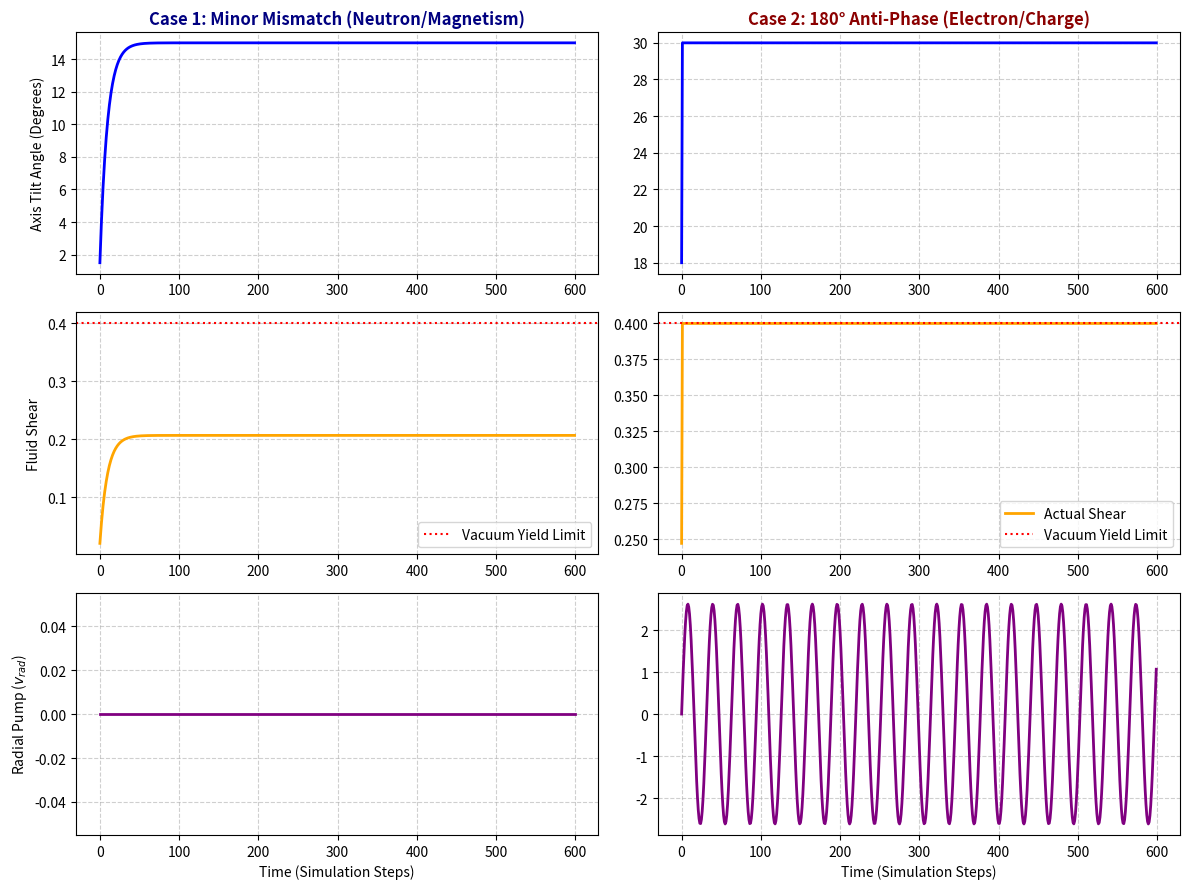

Generate this figure with matplotlib:
import math
import matplotlib.pyplot as plt

# ==========================================
# Level 2: The 3D Resolution Engine
# Branching: Magnetic Wobble vs Electric Charge
# ==========================================

def run_resolution_engine(initial_phase_error_deg, v_tan=0.8, vacuum_yield_strength=0.4, iterations=600):
    """
    Simulates a particle attempting to resolve its phase error via 3D tilt.
    If the required tilt causes fluid shear exceeding the vacuum yield strength,
    the particle cavitates and is forced to pump v_rad (Electric Charge).
    """
    dt = 0.05
    phase_error = math.radians(initial_phase_error_deg)
    
    # State Variables
    phi = 0.0          # Current 3D axis tilt angle (radians)
    v_rad = 0.0        # Radial pumping velocity
    
    # Tracking for graphs
    history_phi = []
    history_shear = []
    history_vrad = []
    
    for i in range(iterations):
        # 1. The Engine attempts to tilt the axis to absorb the phase error
        # It applies a smooth restoring torque toward the target phase
        torque = (phase_error - phi) * 0.1
        phi += torque
        
        # 2. Calculate the resulting Fluid Shear at the boundary
        # Shear = v_tan * sin(phi)
        shear = v_tan * math.sin(phi)
        
        # 3. The Hydrodynamic Branching Logic (The Critical Wall)
        if abs(shear) <= vacuum_yield_strength:
            # PATH A: LAMINAR FLOW (MAGNETISM)
            # The tilt is supported by the vacuum. No cavitation occurs.
            v_rad = 0.0 
        else:
            # PATH B: CAVITATION (ELECTRIC CHARGE)
            # The shear exceeds the cohesive limit of space. The gear teeth tear.
            
            # The particle is mathematically locked at the critical angle
            phi_critical = math.asin(vacuum_yield_strength / v_tan)
            phi = phi_critical if phase_error > 0 else -phi_critical
            shear = vacuum_yield_strength
            
            # The unresolved leftover phase error creates a permanent pressure wall
            unresolved_error = phase_error - phi
            
            # The pressure forces the particle to actuate the v_rad release valve.
            # It becomes a permanent, oscillating hydraulic pump.
            v_rad = unresolved_error * math.sin(i * 0.2) # Active breathing
            
        # Record state
        history_phi.append(math.degrees(phi))
        history_shear.append(shear)
        history_vrad.append(v_rad)
        
    return history_phi, history_shear, history_vrad

# --- Run the Two Test Cases ---
# Case 1: Neutron (Small mismatch, resolves via pure tilt)
phi1, shear1, vrad1 = run_resolution_engine(initial_phase_error_deg=15.0)

# Case 2: Electron (180 degree flip, forced to pump)
phi2, shear2, vrad2 = run_resolution_engine(initial_phase_error_deg=180.0)

# --- Visualization Dashboard ---
time_steps = range(600)
fig, axs = plt.subplots(3, 2, figsize=(12, 9))
fig.canvas.manager.set_window_title('3D Resolution Engine: Magnetism vs Charge')

# --- Plotting Case 1 (Left Column) ---
axs[0, 0].set_title('Case 1: Minor Mismatch (Neutron/Magnetism)', fontweight='bold', color='navy')
axs[0, 0].plot(time_steps, phi1, color='blue', linewidth=2)
axs[0, 0].set_ylabel('Axis Tilt Angle (Degrees)')
axs[0, 0].grid(True, linestyle='--', alpha=0.6)

axs[1, 0].plot(time_steps, shear1, color='orange', linewidth=2)
axs[1, 0].axhline(0.4, color='red', linestyle=':', label='Vacuum Yield Limit') # 0.4 is our set yield
axs[1, 0].set_ylabel('Fluid Shear')
axs[1, 0].legend()
axs[1, 0].grid(True, linestyle='--', alpha=0.6)

axs[2, 0].plot(time_steps, vrad1, color='purple', linewidth=2)
axs[2, 0].set_ylabel('Radial Pump ($v_{rad}$)')
axs[2, 0].set_xlabel('Time (Simulation Steps)')
axs[2, 0].grid(True, linestyle='--', alpha=0.6)

# --- Plotting Case 2 (Right Column) ---
axs[0, 1].set_title('Case 2: 180° Anti-Phase (Electron/Charge)', fontweight='bold', color='darkred')
axs[0, 1].plot(time_steps, phi2, color='blue', linewidth=2)
axs[0, 1].grid(True, linestyle='--', alpha=0.6)

axs[1, 1].plot(time_steps, shear2, color='orange', linewidth=2)
axs[1, 1].axhline(0.4, color='red', linestyle=':')
axs[1, 1].legend(['Actual Shear', 'Vacuum Yield Limit'])
axs[1, 1].grid(True, linestyle='--', alpha=0.6)

axs[2, 1].plot(time_steps, vrad2, color='purple', linewidth=2)
axs[2, 1].set_xlabel('Time (Simulation Steps)')
axs[2, 1].grid(True, linestyle='--', alpha=0.6)

plt.tight_layout()
plt.show()
